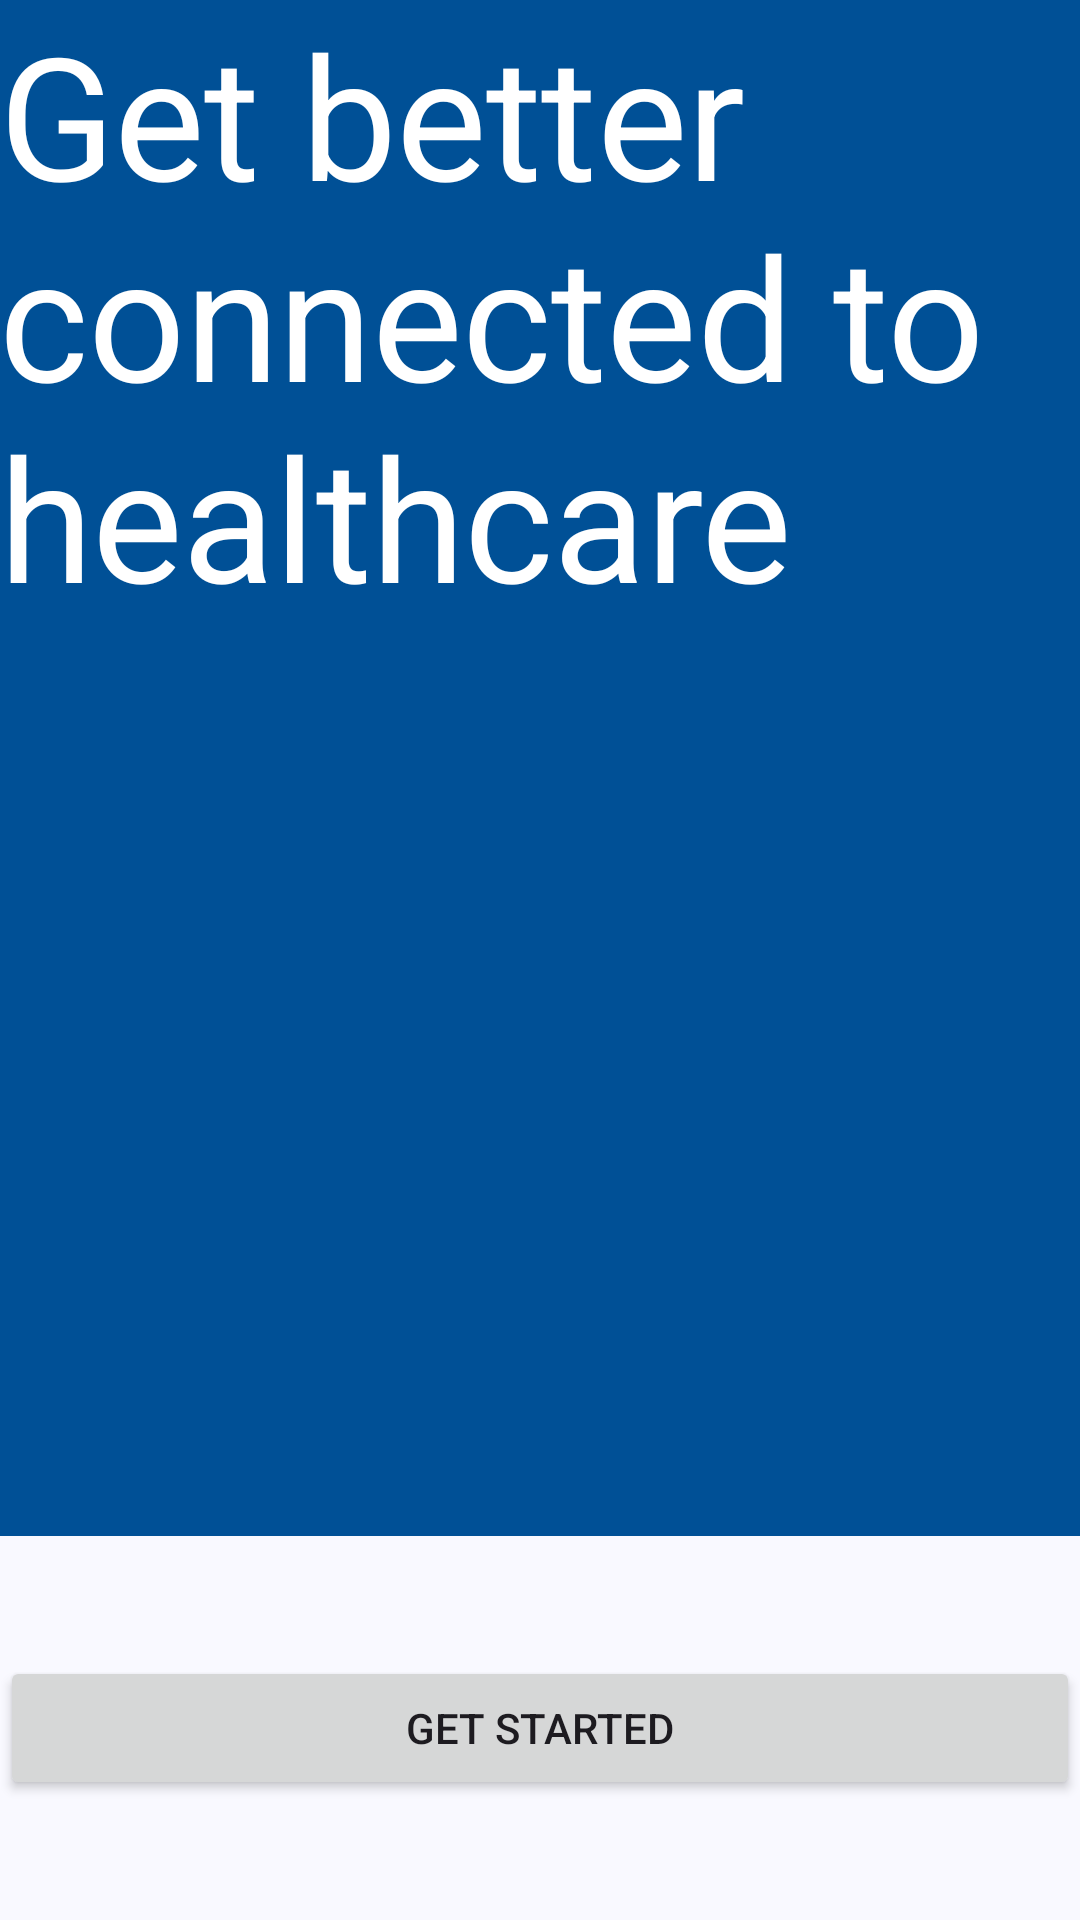

Here is an Android app screen rendered from its layout file. Give the layout XML and the strings, colors and styles it references.
<!-- AndroidManifest.xml: application theme AppTheme -->
<!-- res/layout/fragment_welcome.xml -->
<?xml version="1.0" encoding="utf-8"?>
<androidx.constraintlayout.widget.ConstraintLayout xmlns:android="http://schemas.android.com/apk/res/android"
    xmlns:app="http://schemas.android.com/apk/res-auto"
    xmlns:tools="http://schemas.android.com/tools"
    android:layout_width="match_parent"
    android:layout_height="match_parent"
    tools:context=".onboarding.presentation.welcome.WelcomeFragment">

    <androidx.constraintlayout.widget.Guideline
        android:id="@+id/gl_welcomeMessage"
        android:layout_width="wrap_content"
        android:layout_height="wrap_content"
        android:orientation="horizontal"
        app:layout_constraintGuide_percent="0.8" />

    <TextView
        android:id="@+id/tv_welcomeMessage"
        android:layout_width="match_parent"
        android:layout_height="0dp"
        android:background="@color/colorMediTrust"
        android:padding="@dimen/_20sdp"
        android:text="@string/get_better_connected_to_healthcare"
        android:textAppearance="@style/TextAppearance.Material3.DisplayLarge"
        android:textColor="@android:color/white"
        app:layout_constraintBottom_toBottomOf="@id/gl_welcomeMessage"
        app:layout_constraintTop_toTopOf="parent" />

    <ImageView
        android:layout_width="@dimen/_150sdp"
        android:layout_height="@dimen/_150sdp"
        android:layout_margin="@dimen/_20sdp"
        android:src="@drawable/onboarding"
        app:layout_constraintBottom_toBottomOf="@id/tv_welcomeMessage"
        app:layout_constraintEnd_toEndOf="@id/tv_welcomeMessage"
      />

    <Button
        android:id="@+id/btn_welcome_next"
        android:layout_width="0dp"
        android:layout_height="wrap_content"
        android:layout_gravity="bottom"
        android:layout_marginStart="@dimen/_20sdp"
        android:layout_marginEnd="@dimen/_20sdp"
        android:text="@string/get_started"
        app:layout_constraintBottom_toBottomOf="parent"
        app:layout_constraintEnd_toEndOf="parent"
        app:layout_constraintStart_toStartOf="parent"
        app:layout_constraintTop_toBottomOf="@id/tv_welcomeMessage"
        app:layout_constraintVertical_bias="0.5" />
</androidx.constraintlayout.widget.ConstraintLayout>
<!-- resources referenced by this layout -->
<resources>
  <color name="colorMediTrust">#005096</color>
  <string name="get_better_connected_to_healthcare">Get better connected to healthcare</string>
  <string name="get_started">Get started</string>
  <color name="md_theme_primary">#005096</color>
  <color name="md_theme_onPrimary">#FFFFFF</color>
  <color name="md_theme_primaryContainer">#0075D6</color>
  <color name="md_theme_onPrimaryContainer">#FFFFFF</color>
  <color name="md_theme_secondary">#415F8A</color>
  <color name="md_theme_onSecondary">#FFFFFF</color>
  <color name="md_theme_secondaryContainer">#BCD5FF</color>
  <color name="md_theme_onSecondaryContainer">#1F4069</color>
  <color name="md_theme_tertiary">#7C259B</color>
  <color name="md_theme_onTertiary">#FFFFFF</color>
  <color name="md_theme_tertiaryContainer">#A54FC3</color>
  <color name="md_theme_onTertiaryContainer">#FFFFFF</color>
  <color name="md_theme_error">#BA1A1A</color>
  <color name="md_theme_onError">#FFFFFF</color>
  <color name="md_theme_errorContainer">#FFDAD6</color>
  <color name="md_theme_onErrorContainer">#410002</color>
  <color name="md_theme_background">#F9F9FF</color>
  <color name="md_theme_onBackground">#181C22</color>
  <color name="md_theme_surface">#F9F9FF</color>
  <color name="md_theme_onSurface">#181C22</color>
  <color name="md_theme_surfaceVariant">#DCE3F2</color>
  <color name="md_theme_onSurfaceVariant">#404753</color>
  <color name="md_theme_outline">#707785</color>
  <color name="md_theme_outlineVariant">#C0C7D6</color>
  <color name="md_theme_inverseSurface">#2D3138</color>
  <color name="md_theme_inverseOnSurface">#EEF0FA</color>
  <color name="md_theme_inversePrimary">#A5C8FF</color>
  <color name="md_theme_primaryFixed">#D4E3FF</color>
  <color name="md_theme_onPrimaryFixed">#001C3A</color>
  <color name="md_theme_primaryFixedDim">#A5C8FF</color>
  <color name="md_theme_onPrimaryFixedVariant">#004786</color>
  <color name="md_theme_secondaryFixed">#D4E3FF</color>
  <color name="md_theme_onSecondaryFixed">#001C3A</color>
  <color name="md_theme_secondaryFixedDim">#AAC8F9</color>
  <color name="md_theme_onSecondaryFixedVariant">#284871</color>
  <color name="md_theme_tertiaryFixed">#FAD7FF</color>
  <color name="md_theme_onTertiaryFixed">#330045</color>
  <color name="md_theme_tertiaryFixedDim">#EEB0FF</color>
  <color name="md_theme_onTertiaryFixedVariant">#711891</color>
  <color name="md_theme_surfaceDim">#D7DAE3</color>
  <color name="md_theme_surfaceBright">#F9F9FF</color>
  <color name="md_theme_surfaceContainerLowest">#FFFFFF</color>
  <color name="md_theme_surfaceContainerLow">#F1F3FD</color>
  <color name="md_theme_surfaceContainer">#EBEEF7</color>
  <color name="md_theme_surfaceContainerHigh">#E5E8F1</color>
  <color name="md_theme_surfaceContainerHighest">#E0E2EC</color>
  <color name="colorOnMediTrust">#FFFFFF</color>
  <color name="colorMediTrustContainer">#0075D6</color>
  <color name="colorOnMediTrustContainer">#FFFFFF</color>
</resources>
